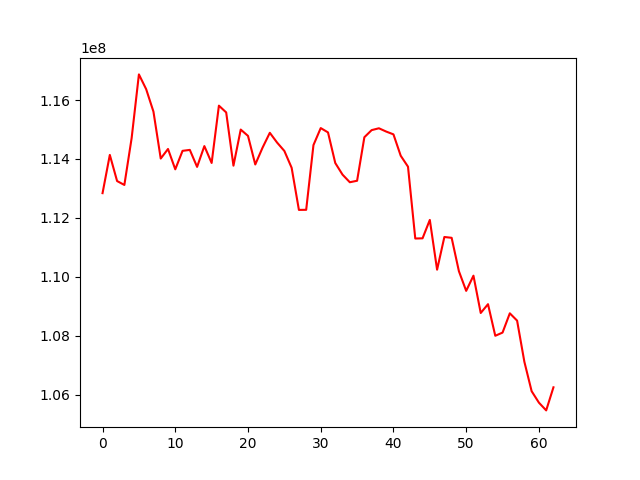

Source data for this figure (header and first rows):
, 0
0, 112840099
1, 114137785
2, 113250950
3, 113118577
4, 114707986
5, 116870690
6, 116367893
7, 115606556
8, 114014814
9, 114339391
10, 113649125
11, 114276219
12, 114308531
13, 113731636
14, 114437478
15, 113864931
16, 115810002
17, 115580271
18, 113773449
19, 114998049
20, 114783479
21, 113813703
22, 114383405
23, 114888540
24, 114556868
25, 114272356
26, 113701537
27, 112271793
28, 112274690
29, 114471457
30, 115048953
31, 114902071
32, 113863048
33, 113467921
34, 113210361
35, 113261028
36, 114738287
37, 114979511
38, 115042227
39, 114930437
40, 114835473
41, 114109222
42, 113738400
43, 111300708
44, 111307225
45, 111931670
46, 110242074
47, 111351999
48, 111324577
49, 110190668
50, 109523821
51, 110039215
52, 108773191
53, 109071829
54, 107999386
55, 108107643
56, 108762228
57, 108514222
58, 107118035
59, 106118259
... 3 more rows
